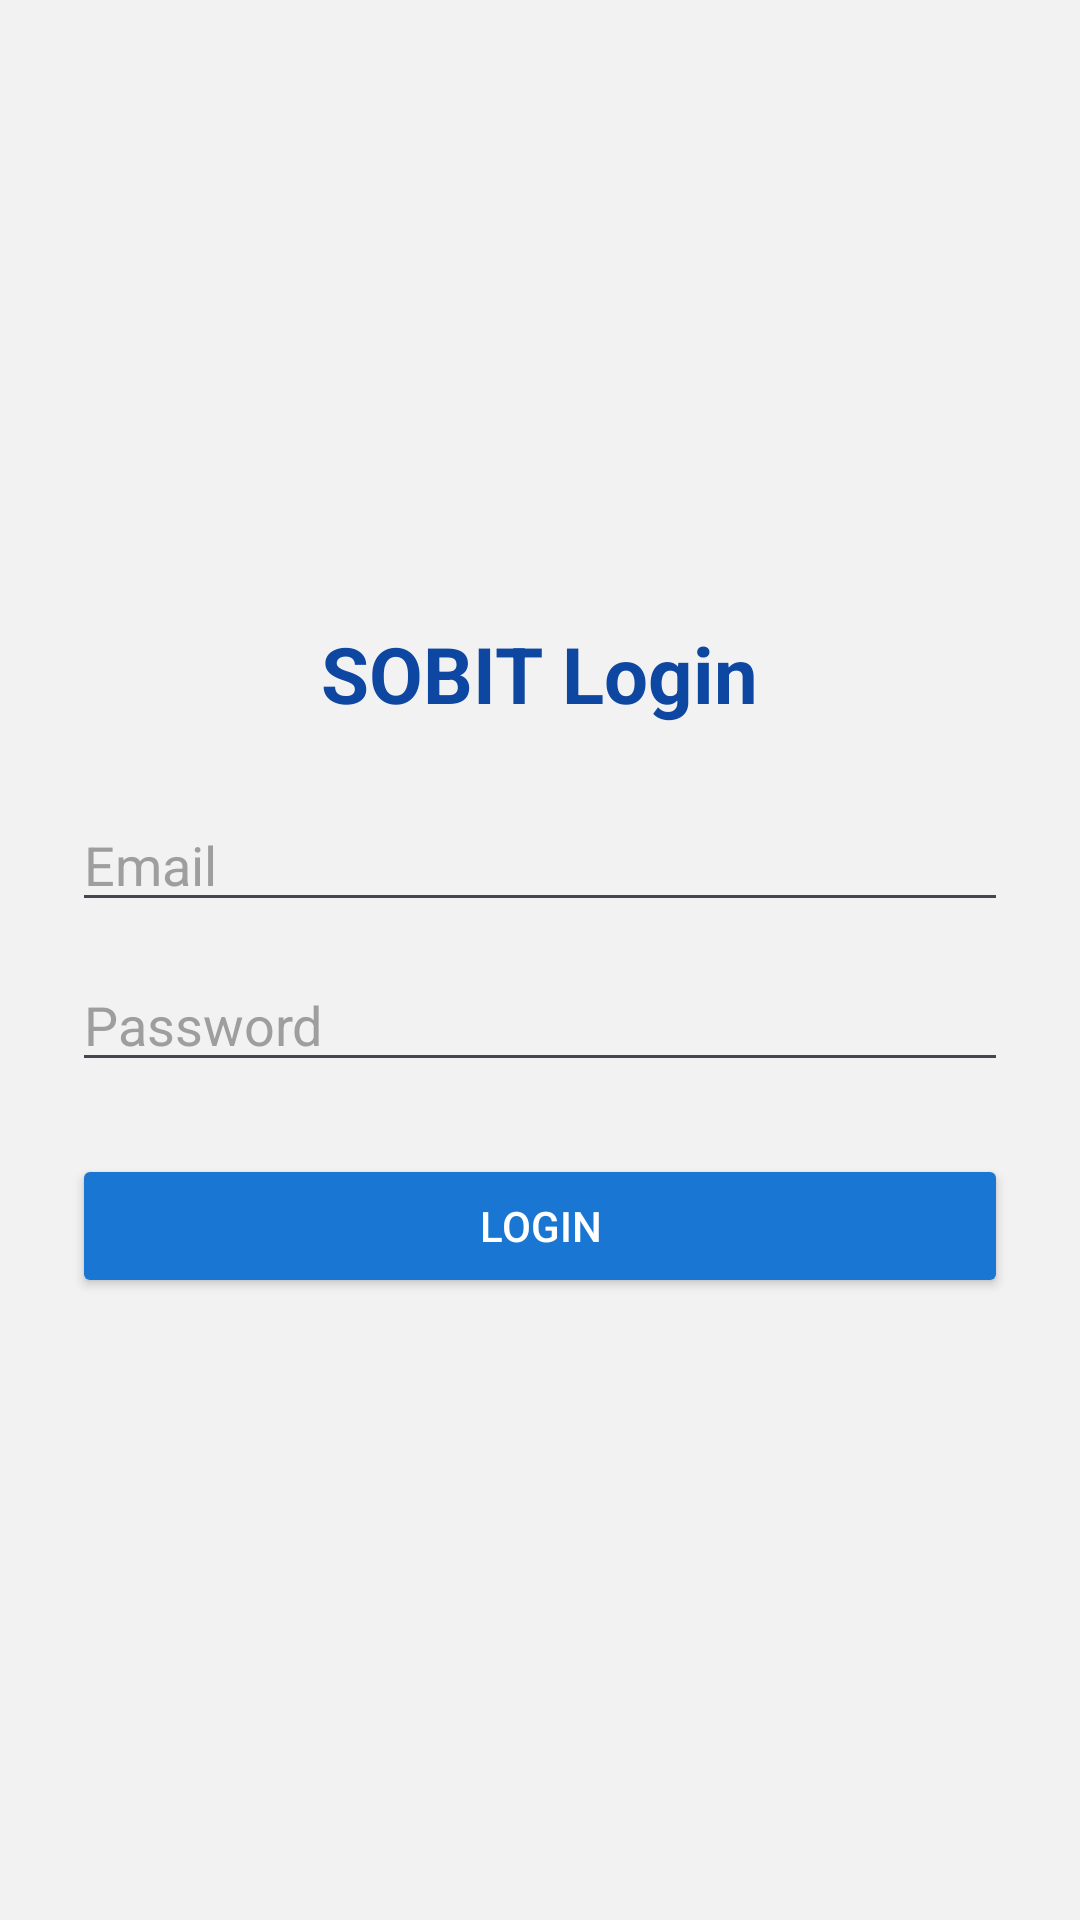

Here is an Android app screen rendered from its layout file. Give the layout XML and the strings, colors and styles it references.
<!-- AndroidManifest.xml: application theme Theme.SOBIT -->
<!-- res/layout/activity_main.xml -->
<?xml version="1.0" encoding="utf-8"?>
<LinearLayout xmlns:android="http://schemas.android.com/apk/res/android"
    android:id="@+id/main"
    android:orientation="vertical"
    android:gravity="center"
    android:padding="24dp"
    android:background="@color/bg_light"
    android:layout_width="match_parent"
    android:layout_height="match_parent">

    <TextView
        android:text="SOBIT Login"
        android:textSize="26sp"
        android:textStyle="bold"
        android:textColor="@color/primary_dark"
        android:layout_marginBottom="24dp"
        android:layout_width="wrap_content"
        android:layout_height="wrap_content"/>

    <EditText
        android:id="@+id/edtEmail"
        android:layout_width="match_parent"
        android:layout_height="wrap_content"
        android:hint="Email"
        android:textColor="@color/text_primary"
        android:textColorHint="@color/text_hint"
        android:inputType="textEmailAddress"/>

    <EditText
        android:id="@+id/edtPassword"
        android:layout_width="match_parent"
        android:layout_height="wrap_content"
        android:layout_marginTop="12dp"
        android:hint="Password"
        android:textColor="@color/text_primary"
        android:textColorHint="@color/text_hint"
        android:inputType="textPassword"/>

    <Button
        android:id="@+id/btnLogin"
        android:layout_marginTop="24dp"
        android:text="Login"
        android:backgroundTint="@color/primary"
        android:textColor="@color/card_bg"
        android:layout_width="match_parent"
        android:layout_height="wrap_content"/>

</LinearLayout>
<!-- resources referenced by this layout -->
<resources>
  <color name="bg_light">#F2F2F2</color>
  <color name="card_bg">#FFFFFF</color>
  <color name="primary">#1976D2</color>
  <color name="primary_dark">#0D47A1</color>
  <color name="text_hint">#9E9E9E</color>
  <color name="text_primary">#212121</color>
  <style name="Theme.SOBIT" parent="Base.Theme.SOBIT" />
  <style name="Base.Theme.SOBIT" parent="Theme.Material3.DayNight.NoActionBar">
          
          
      </style>
</resources>
